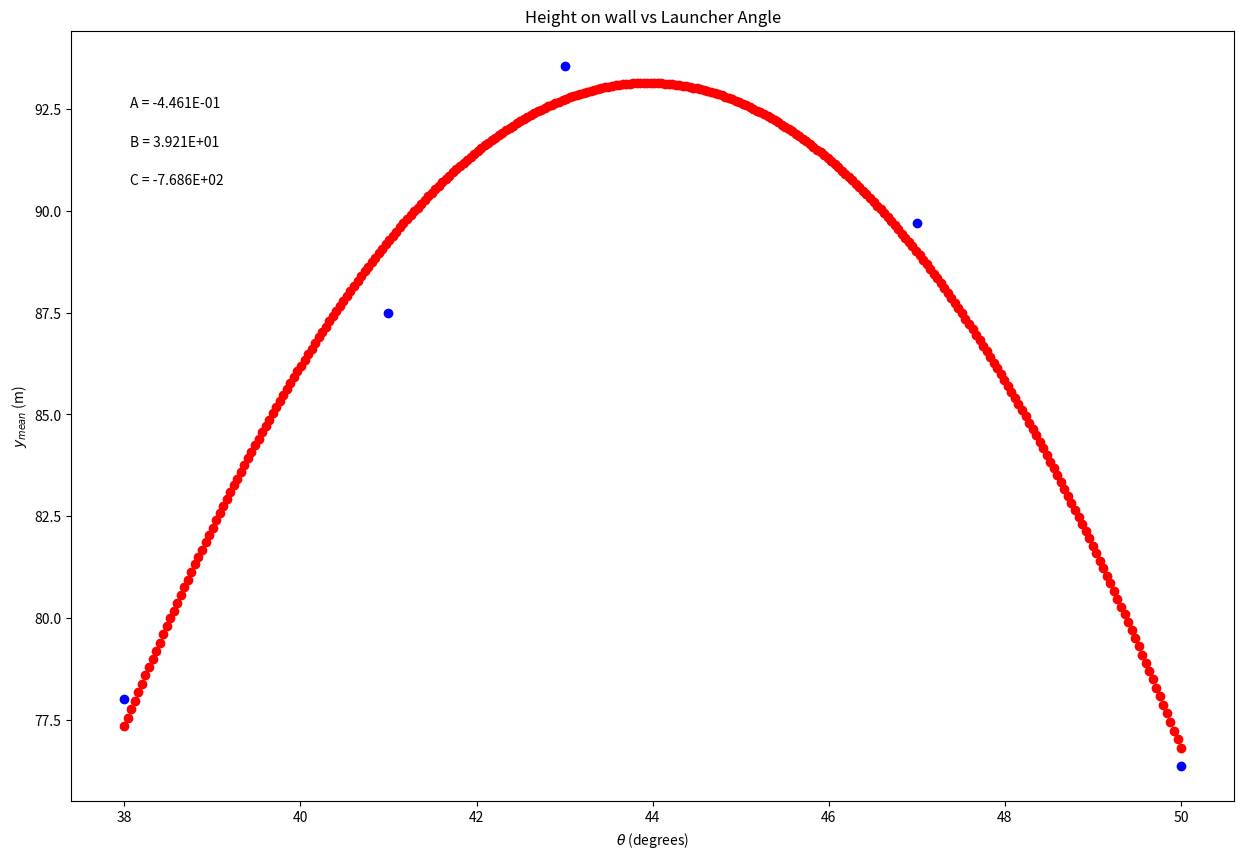

Reproduce this figure in Python.
import numpy as np
import matplotlib.pyplot as plt


#%matplotlib inline
#I didn't use this, because spyder is not too fond of it and I prefer to edit my code through spyder. I will still use Jupyter as needed. 

x = np.array([50, 47, 43, 41, 38])
y = np.array([76.38, 89.7, 93.56, 87.48, 78.02])
dy = np.array([.005, .005, .005, .005, .005])

plt.figure(figsize=(15,10))

plt.scatter(x, y, color='blue', marker='o')

plt.xlabel('$\\theta$ (degrees)')
plt.ylabel('$y_{mean}$ (m)')
plt.title('Height on wall vs Launcher Angle')

c,b,a=np.polynomial.polynomial.polyfit(x,y,2,w=dy)

plt.annotate('A = {value:.{digits}E}'.format(value=a, digits=3),
             (0.05, 0.9), xycoords='axes fraction')

plt.annotate('B = {value:.{digits}E}'.format(value=b, digits=3),
             (0.05, 0.85), xycoords='axes fraction')
             
plt.annotate('C = {value:.{digits}E}'.format(value=c, digits=3),
             (0.05, 0.8), xycoords='axes fraction')

xnew = np.linspace(x.min(), x.max(), 300)
fit = a*xnew**2 + b*xnew +c

plt.scatter(xnew, fit, color='red')
plt.show()

print ("C =",c , " B =",b, " A =",a)

theta_max = -1 * (b / (2 * a))

print("Maximum Theta:", theta_max)
